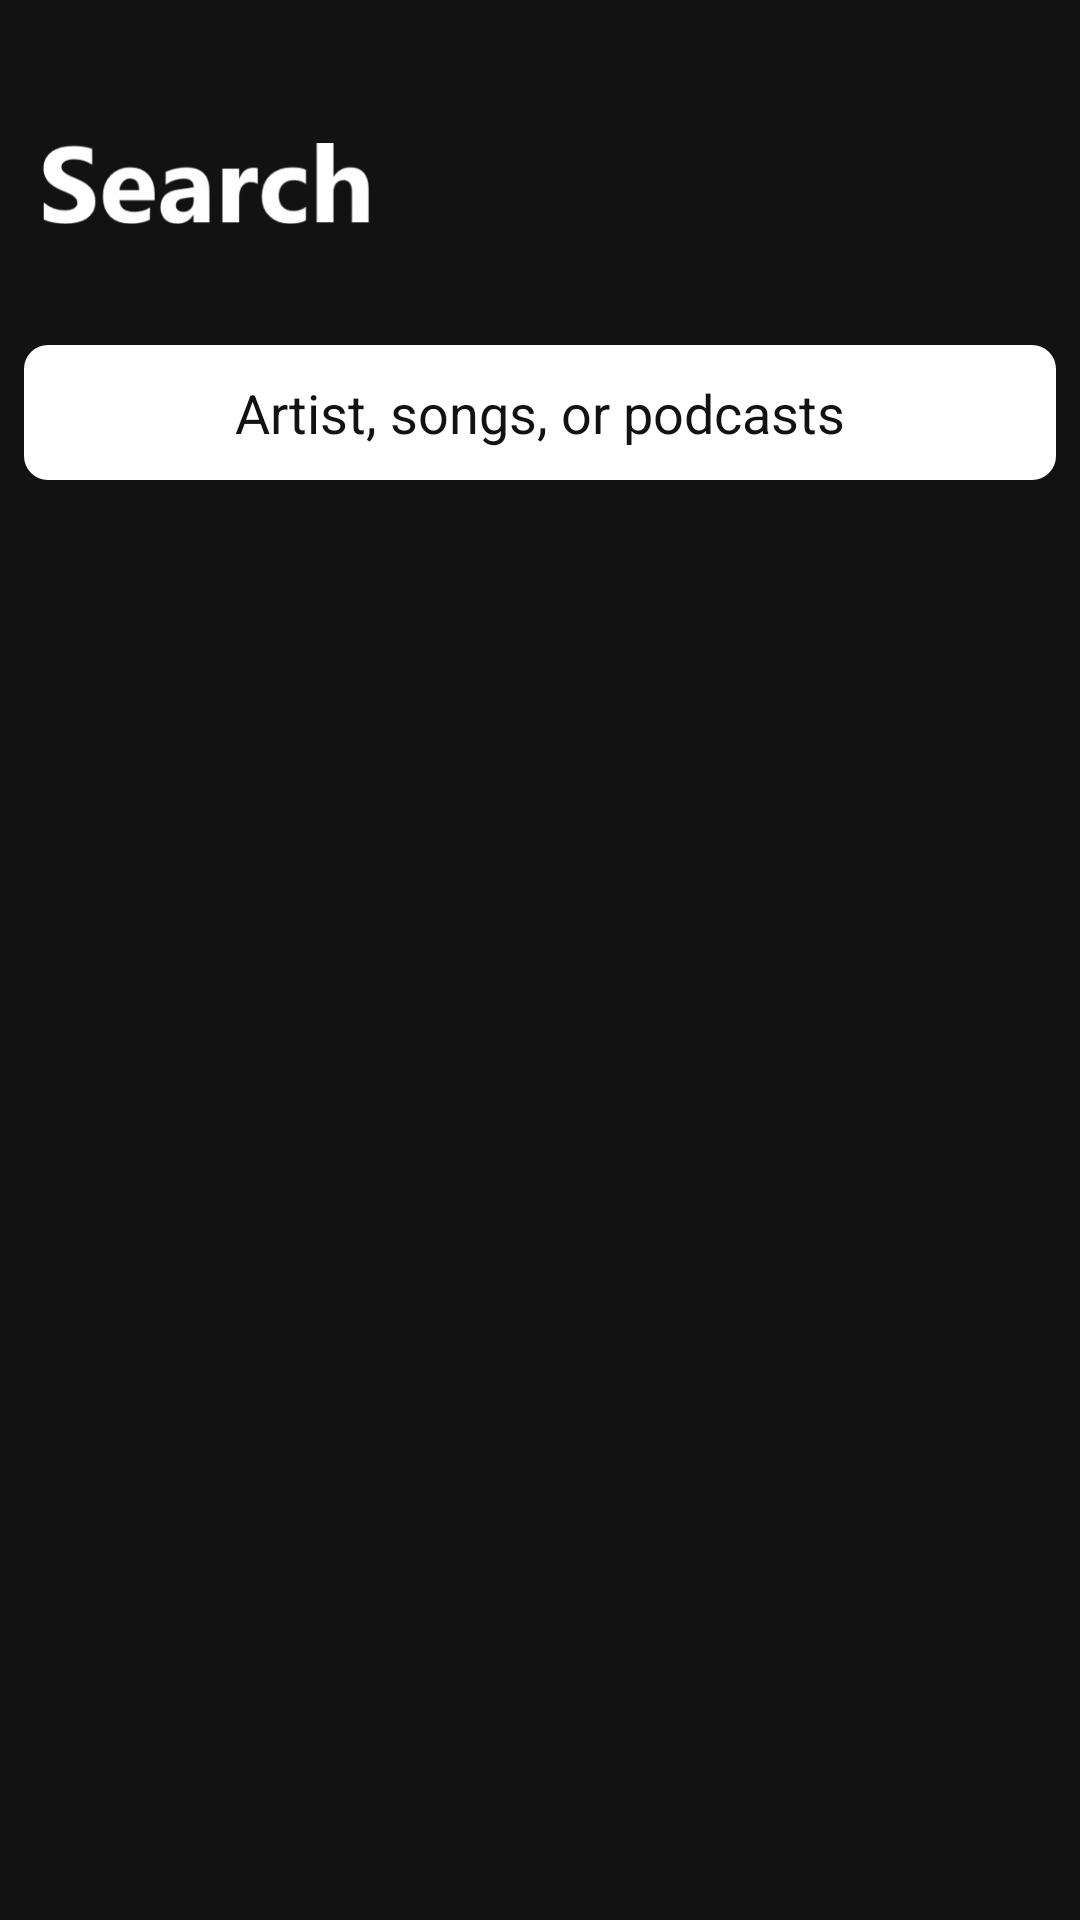

Android layout source for this screen:
<!-- AndroidManifest.xml: application theme AppTheme -->
<!-- res/layout/search_fragment.xml -->
<?xml version="1.0" encoding="utf-8"?>
<androidx.coordinatorlayout.widget.CoordinatorLayout xmlns:android="http://schemas.android.com/apk/res/android"
    xmlns:app="http://schemas.android.com/apk/res-auto"
    android:layout_width="match_parent"
    android:layout_height="match_parent"
    android:background="@color/black">

    <com.google.android.material.appbar.AppBarLayout
        android:id="@+id/appBarLayout"
        android:layout_width="match_parent"
        android:layout_height="wrap_content"
        android:theme="@style/ThemeOverlay.AppCompat.Dark.ActionBar">

        <com.google.android.material.appbar.CollapsingToolbarLayout
            android:layout_width="match_parent"
            android:layout_height="wrap_content"
            app:contentScrim="@color/black"
            app:layout_scrollFlags="scroll|exitUntilCollapsed|snap">

            <ImageView
                android:layout_width="match_parent"
                android:layout_height="@dimen/dp_180"
                android:src="@drawable/search_img"
                android:scaleType="centerCrop"/>

            <FrameLayout
                android:id="@+id/main.framelayout.title"
                android:layout_width="match_parent"
                android:layout_height="wrap_content"
                android:layout_gravity="bottom"
                android:background="@color/black">

                <LinearLayout
                    android:id="@+id/main.linearlayout.title"
                    android:layout_width="match_parent"
                    android:layout_height="wrap_content"
                    android:layout_gravity="bottom|center_horizontal"
                    android:orientation="vertical"
                    android:paddingBottom="@dimen/ly_12">

                    <EditText
                        android:layout_width="match_parent"
                        android:layout_height="45dp"
                        android:layout_margin="@dimen/dp_8"
                        android:background="@drawable/editbox_background"
                        android:gravity="center"
                        android:hint="@string/search_hint"
                        android:textColor="@color/black"
                        android:textColorHint="@color/black" />

                </LinearLayout>
            </FrameLayout>

        </com.google.android.material.appbar.CollapsingToolbarLayout>

    </com.google.android.material.appbar.AppBarLayout>

    <androidx.recyclerview.widget.RecyclerView
        android:id="@+id/searchRecycler"
        android:layout_width="match_parent"
        android:layout_height="match_parent"
        android:layout_margin="@dimen/ly_12"
        app:layout_behavior="@string/appbar_scrolling_view_behavior" />


</androidx.coordinatorlayout.widget.CoordinatorLayout>
<!-- resources referenced by this layout -->
<resources>
  <color name="black">#121212</color>
  <dimen name="dp_180">180dp</dimen>
  <dimen name="dp_8">8dp</dimen>
  <dimen name="ly_12">12dp</dimen>
  <!-- drawable editbox_background (drawable) -->
  <?xml version="1.0" encoding="utf-8"?>
  <shape xmlns:android="http://schemas.android.com/apk/res/android"
      android:shape="rectangle">
      <corners android:radius="@dimen/dp_8" />
      <gradient
          android:endColor="@android:color/white"
          android:startColor="@android:color/white" />
  
  </shape>
  <!-- drawable search_img: jpg bitmap (drawable, 21262 bytes) -->
  <string name="search_hint">Artist, songs, or podcasts</string>
  <style name="AppTheme" parent="Theme.AppCompat.Light.NoActionBar">
          
          <item name="colorPrimary">@color/colorPrimary</item>
          <item name="colorPrimaryDark">@color/colorPrimaryDark</item>
          <item name="colorAccent">@color/colorAccent</item>
          <item name="actionOverflowButtonStyle">@style/MyOverflowButtonStyle</item>
      </style>
  <color name="colorPrimary">#1db954</color>
  <color name="colorPrimaryDark">#121212</color>
  <color name="colorAccent">#1db954</color>
  <style name="MyOverflowButtonStyle" parent="Widget.AppCompat.ActionButton.Overflow">
          <item name="android:tint">@android:color/white</item>
      </style>
</resources>
